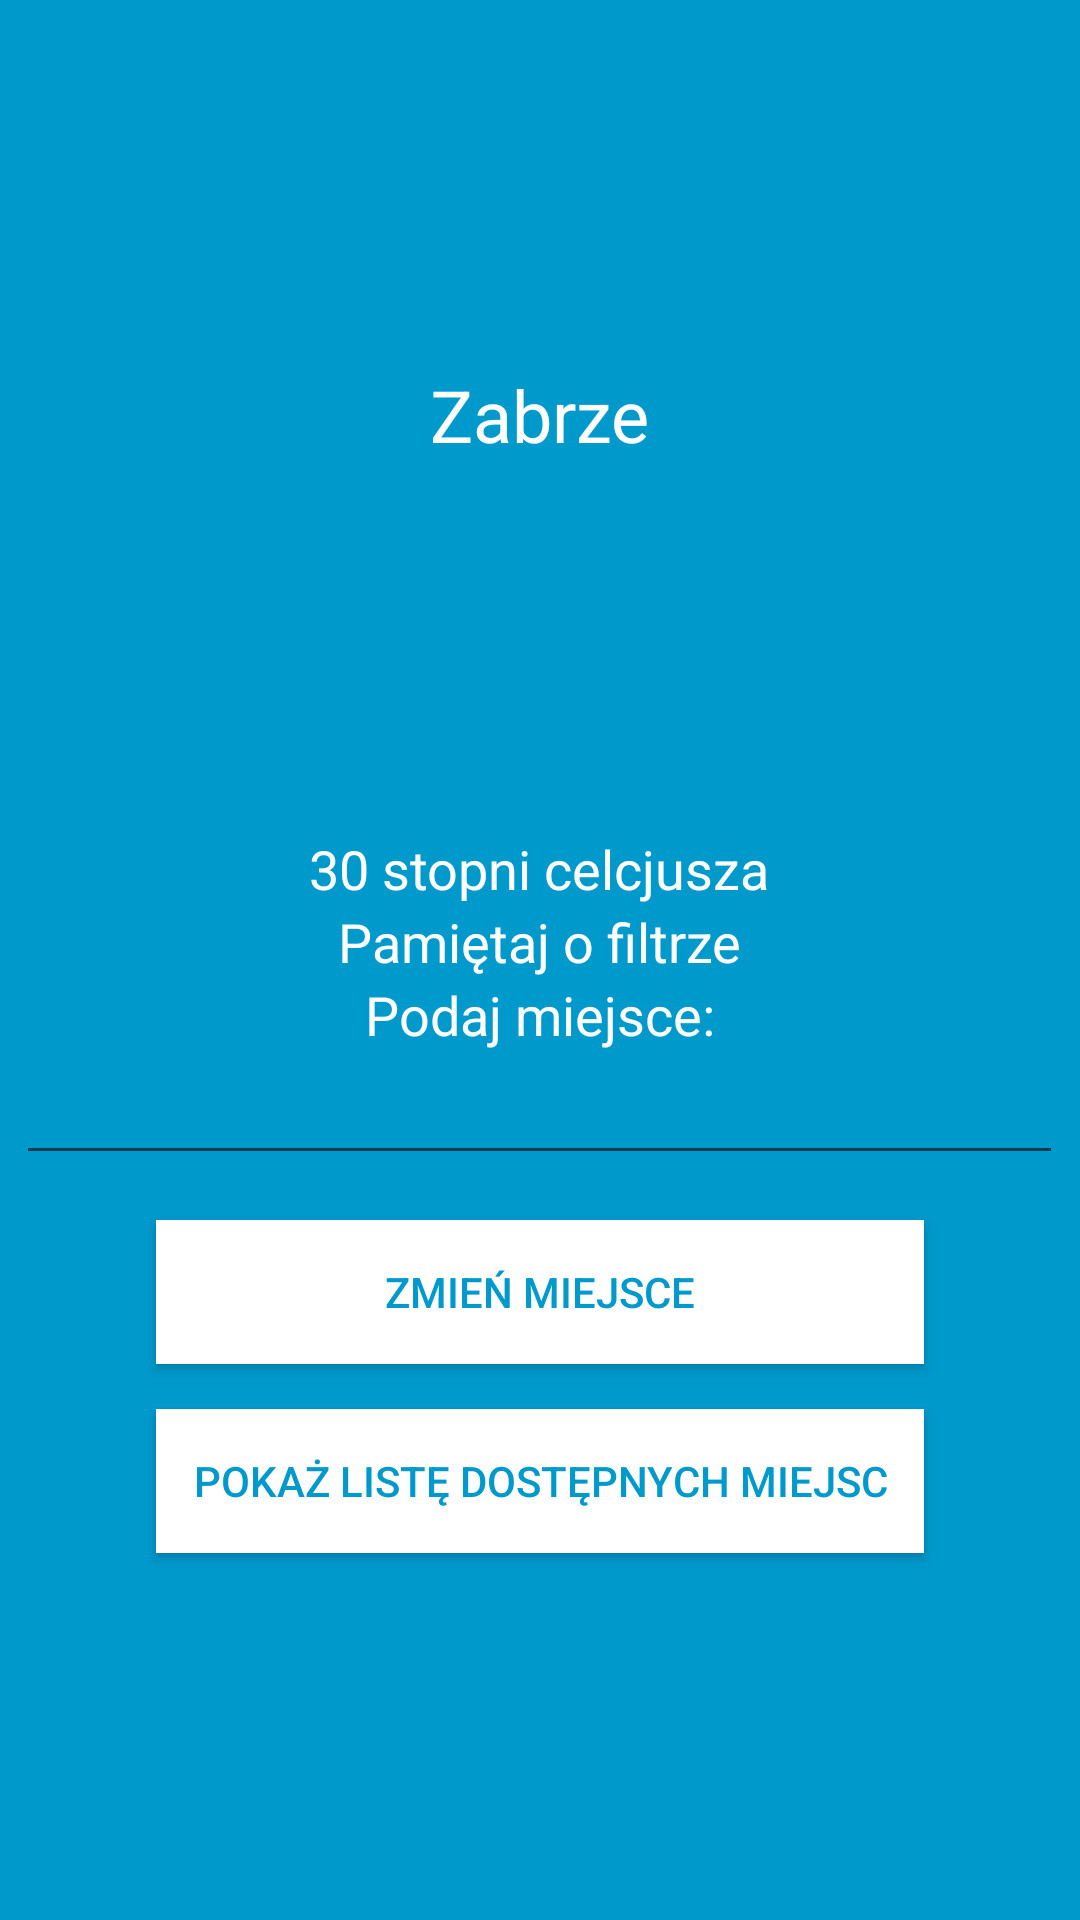

Here is an Android app screen rendered from its layout file. Give the layout XML and the strings, colors and styles it references.
<!-- AndroidManifest.xml: application theme AppTheme -->
<!-- res/layout/activity_main.xml -->
<?xml version="1.0" encoding="utf-8"?>
<LinearLayout xmlns:android="http://schemas.android.com/apk/res/android"
    android:layout_width="fill_parent"
    android:layout_height="fill_parent"
    android:orientation="vertical"
    android:gravity="center"
    android:background="#FF0099CC"


    >

    <TextView
        android:layout_width="wrap_content"
        android:layout_height="wrap_content"
        android:text="Zabrze"
        android:textSize="24sp"
        android:textColor="#ffffff"
        android:id="@+id/miasto"
        />

    <ImageView
        android:layout_width="101dp"
        android:layout_height="123dp"
        android:src="@drawable/ic_wb_sunny_black_24dp"
        />

    <TextView
        android:layout_width="wrap_content"
        android:layout_height="wrap_content"
        android:text="30 stopni celcjusza"
        android:textColor="#ffffff"
        android:textSize="18sp"
        />

    <TextView
        android:layout_width="wrap_content"
        android:layout_height="wrap_content"
        android:text="Pamiętaj o filtrze"
        android:textSize="18sp"
        android:textColor="#ffffff"
         />

    <TextView
        android:layout_width="wrap_content"
        android:layout_height="wrap_content"
        android:text="Podaj miejsce:"
        android:textSize="18sp"
        android:textColor="#ffffff"
      />

    <EditText
        android:layout_width="349dp"
        android:layout_height="wrap_content"
        android:id="@+id/wpisz"
        />

    <Button
        android:layout_width="256dp"
        android:layout_height="wrap_content"
        android:text="Zmień Miejsce"
        android:textColor="#FF0099CC"
        android:id="@+id/zmienmiejsce"
        android:background="#ffffff"
        android:layout_margin="15dp"
        />

    <Button
        android:id="@+id/pokaz"
        android:layout_width="256dp"
        android:layout_height="wrap_content"
        android:background="#ffffff"
        android:text="Pokaż listę dostępnych miejsc"
        android:textColor="#FF0099CC"

        />

</LinearLayout>
<!-- resources referenced by this layout -->
<resources>
  <style name="AppTheme" parent="Theme.AppCompat.Light.DarkActionBar">
          
          <item name="colorPrimary">@color/colorPrimary</item>
          <item name="colorPrimaryDark">@color/colorPrimaryDark</item>
          <item name="colorAccent">@color/colorAccent</item>
      </style>
  <!-- not gathered from this repository: default colours our renderer supplied (Android Studio template values) -->
  <color name="colorPrimary">#FF6200EE</color>
  <color name="colorPrimaryDark">#FF3700B3</color>
  <color name="colorAccent">#FF03DAC5</color>
</resources>
